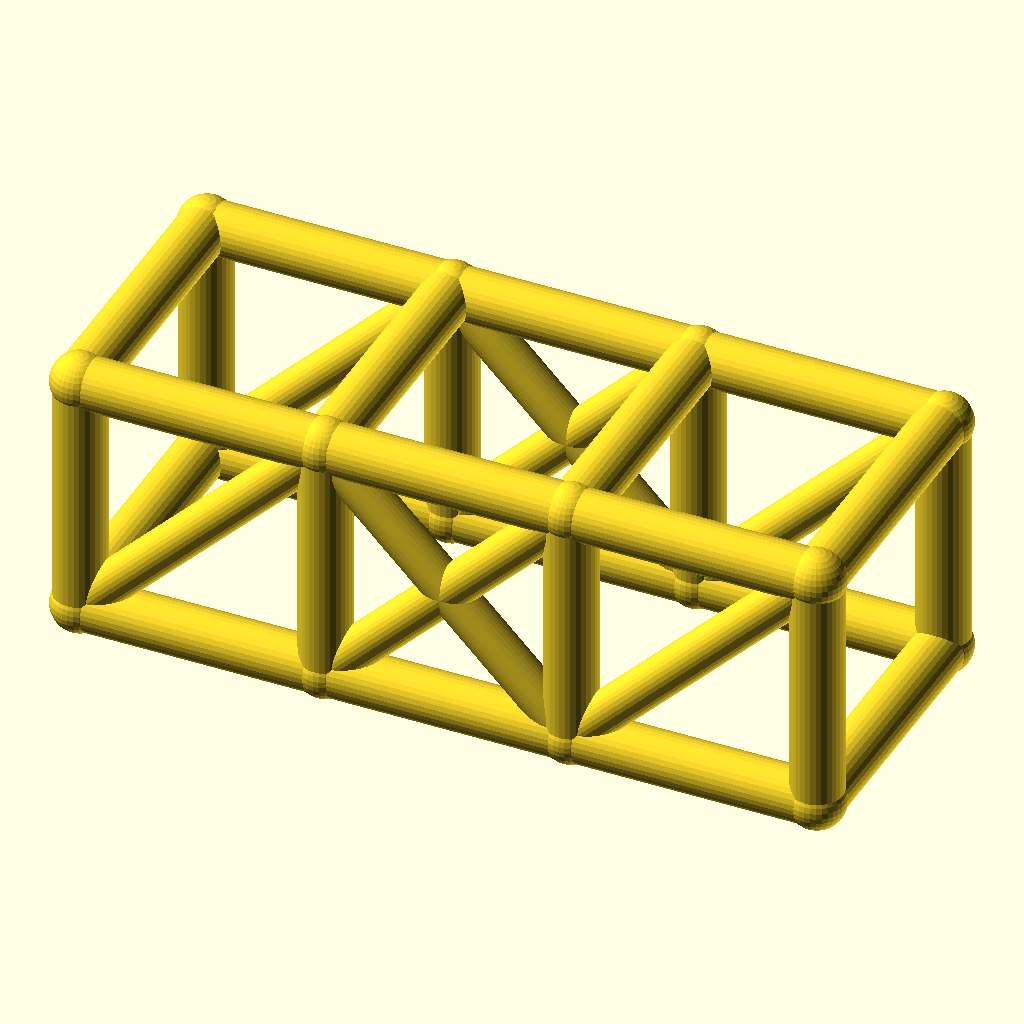
Cell 1 — every parameter at its default value.
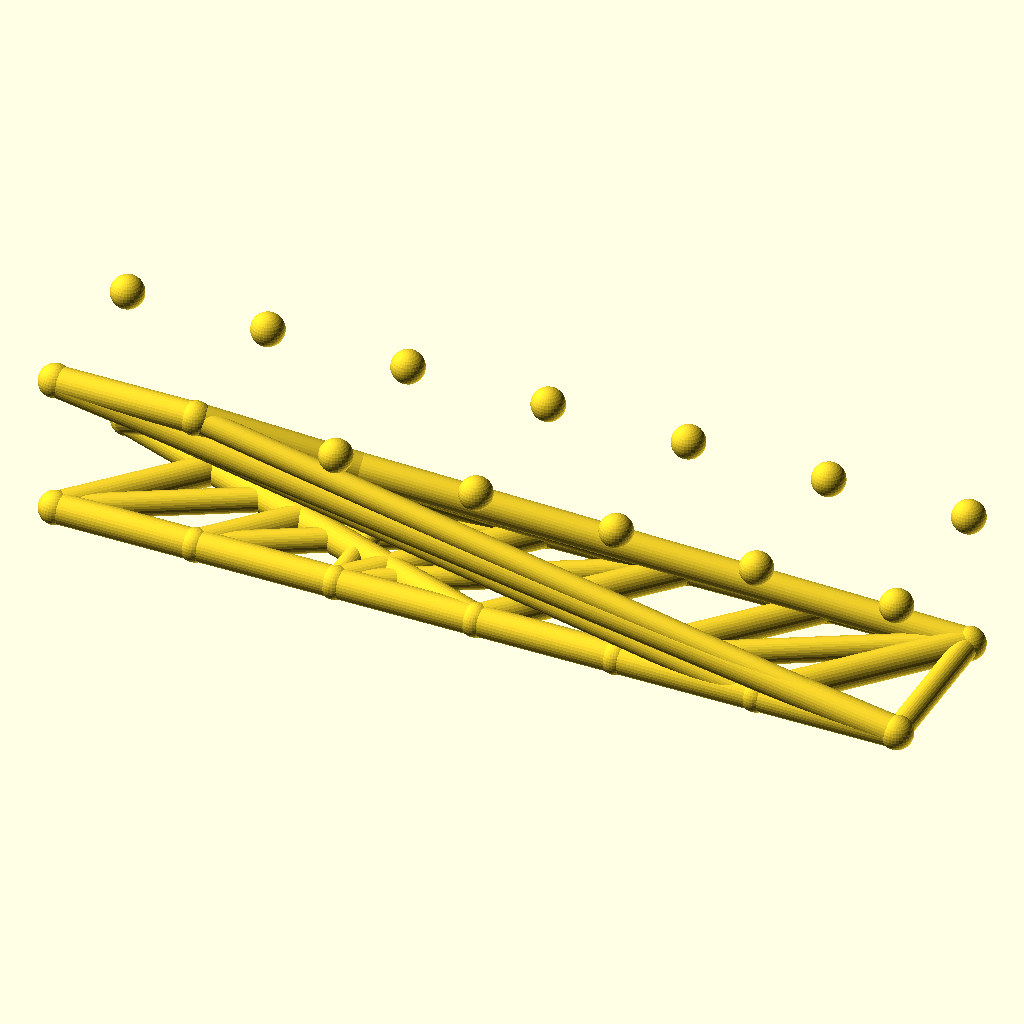
Cell 2: bays = 6 (everything else at default).
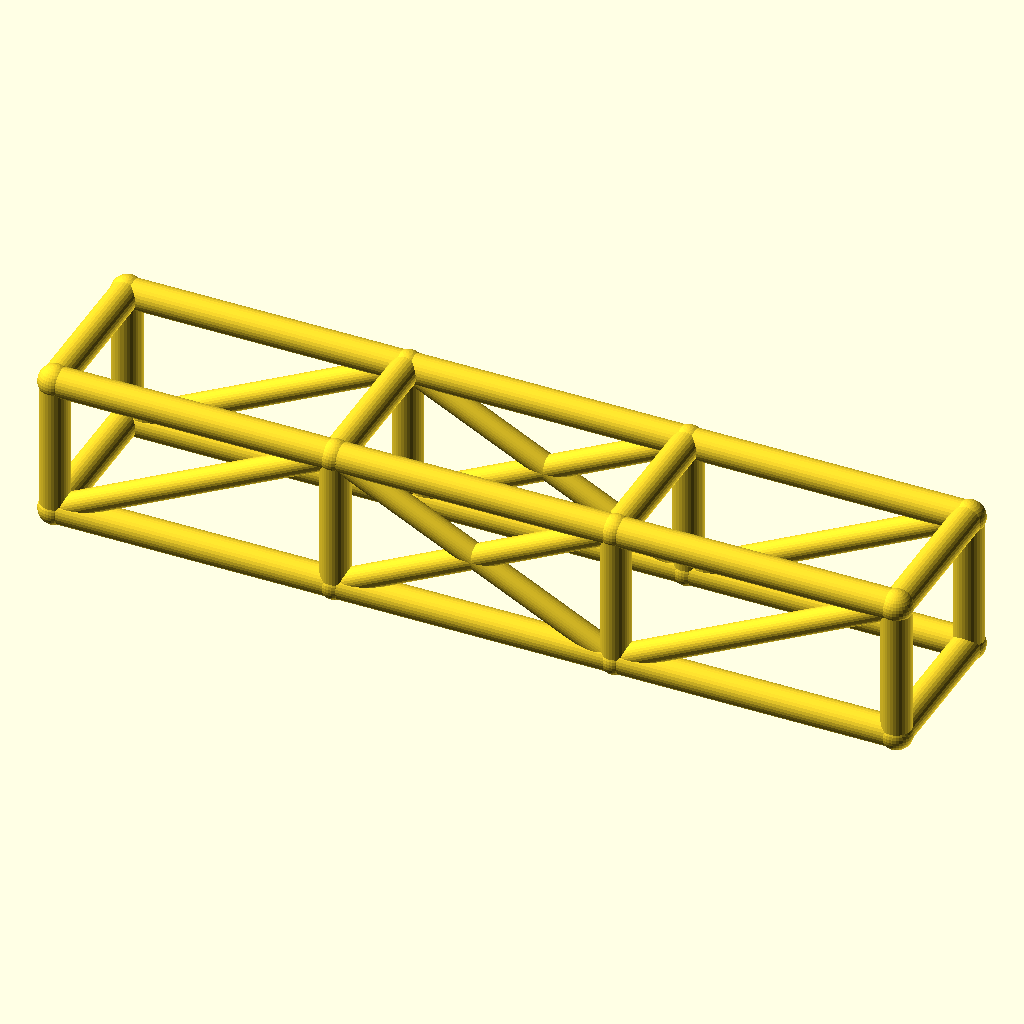
Cell 3: the same model with bay_l = 76.
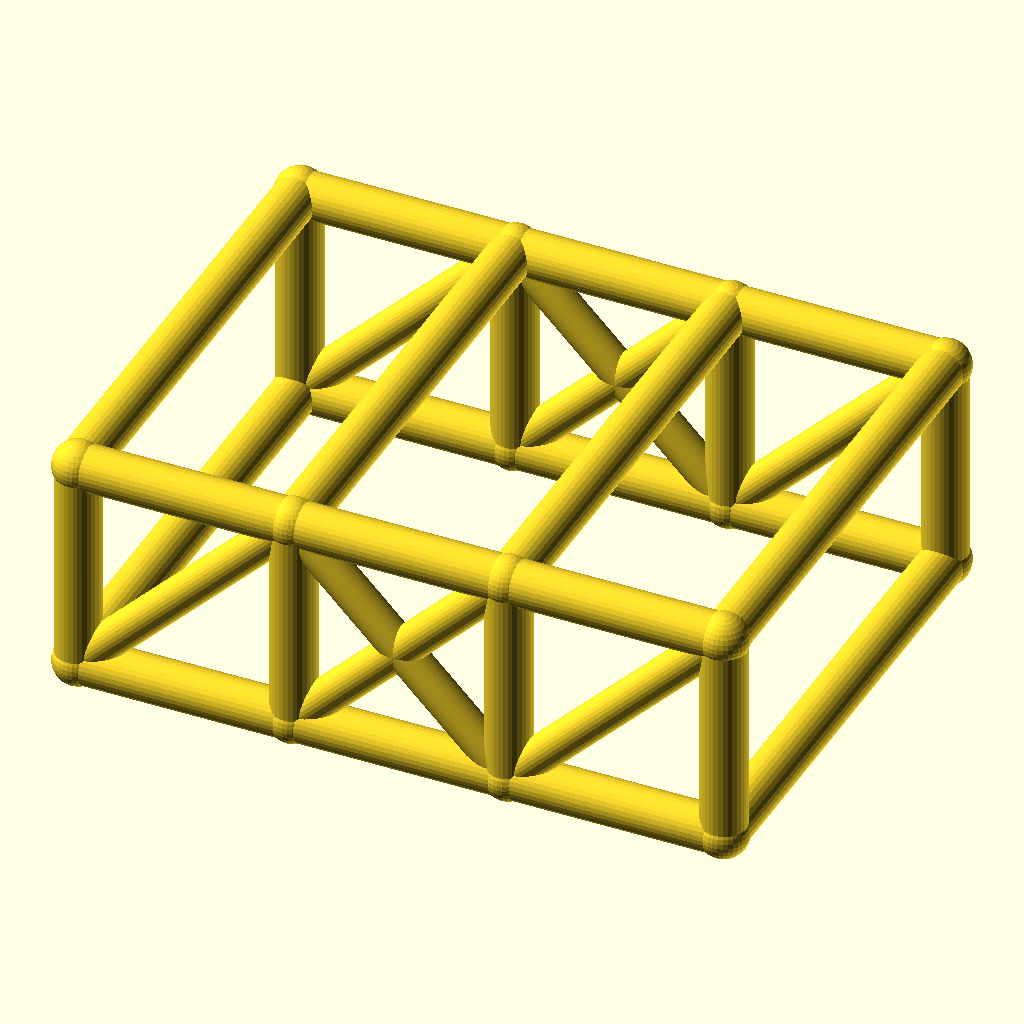
Cell 4 — cage_w set to 84, the other parameters unchanged.
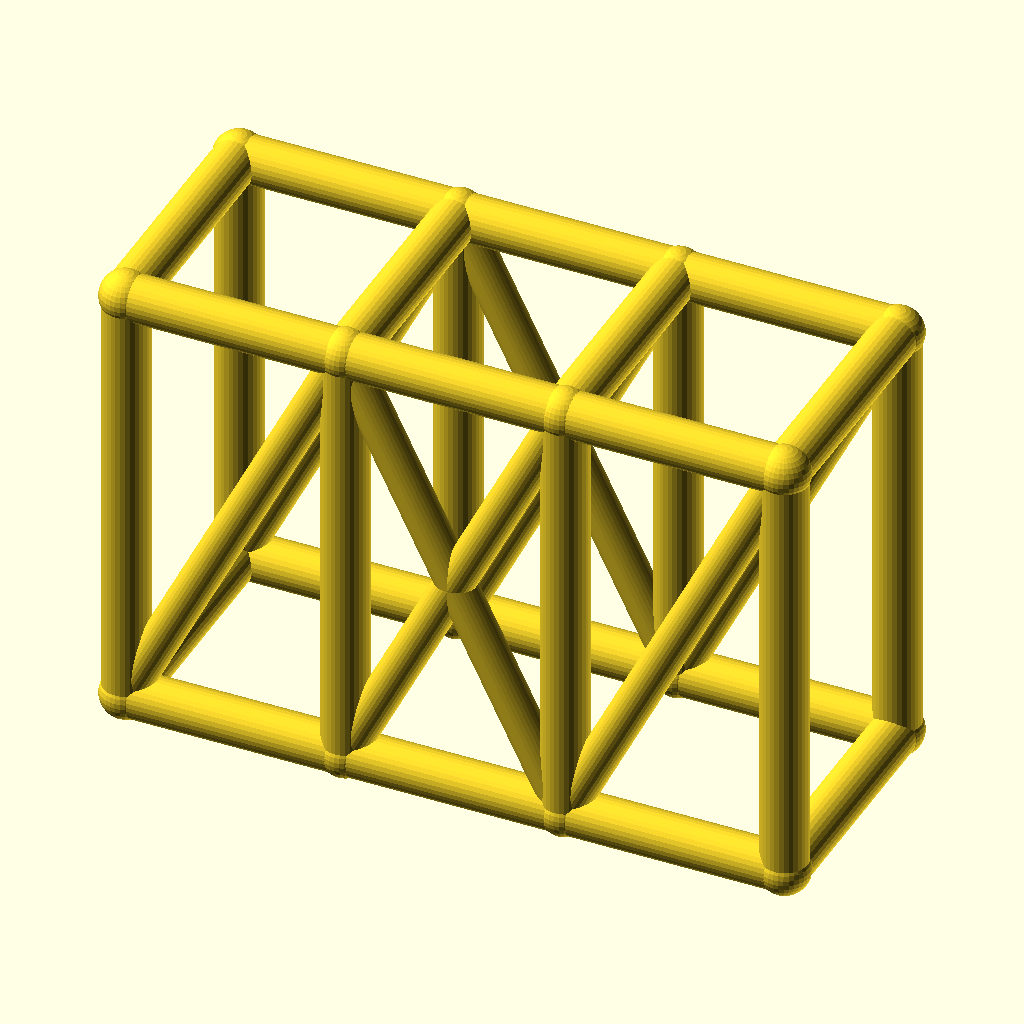
Cell 5: the same model with cage_h = 76.
The same orthographic view direction (rotation 55°, 0°, 25°; colour scheme Cornfield) for every cell, with the view re-fitted per cell, so scale and position can differ between cells.
The OpenSCAD source (optional_data/data/wire2/rollcages/scene_0180.scad):
$fn = 32;

// ----------------------------------------------------------------------
// Roll cage: 3 bays x 2 sections, bays 38 mm, 42 x 38 mm section
// ----------------------------------------------------------------------

// --- parameters (mm) ---
bays = 3;                 // number of bays along X
sections = 2;             // levels of the cage
bay_l = 38;               // bay length, X
cage_w = 42;              // cage width, Y
cage_h = 38;              // cage height, Z
rail_r = 4;               // rail and hoop radius
diag_r = 3.2;             // diagonal brace radius
joint_r = 4.4;            // joint ball radius

bbox_x = bays * bay_l + 2 * joint_r;  // overall X, joints included
bbox_y = cage_w + 2 * joint_r;  // overall Y, joints included
bbox_z = cage_h + 2 * joint_r;  // overall Z, joints included
rail_d = 2 * rail_r;  // rail stock diameter
diag_d = 2 * diag_r;  // diagonal stock diameter
joint_d = 2 * joint_r;  // joint ball diameter
cage_l = bays * bay_l;  // overall cage length
nodes = [for (lvl = [0, 1], side = [0, 1], st = [0 : bays]) [st * bay_l, side * cage_w, lvl * cage_h]];

module member(a, b, r) {
  /* round stock from joint a to joint b, ends buried in the joint balls */
  d = b - a;
  length = norm(d);
  translate(a) rotate([0, acos(d[2] / length), atan2(d[1], d[0])])
    cylinder(h = length, r = r);
}

module joint(p, r) {
  /* ball at the joint centre, fatter than every member meeting there */
  translate(p) sphere(r = r);
}

/* members - each call is one graph edge */
member(nodes[0], nodes[1], rail_r);
member(nodes[1], nodes[2], rail_r);
member(nodes[2], nodes[3], rail_r);
member(nodes[4], nodes[5], rail_r);
member(nodes[5], nodes[6], rail_r);
member(nodes[6], nodes[7], rail_r);
member(nodes[8], nodes[9], rail_r);
member(nodes[9], nodes[10], rail_r);
member(nodes[10], nodes[11], rail_r);
member(nodes[12], nodes[13], rail_r);
member(nodes[13], nodes[14], rail_r);
member(nodes[14], nodes[15], rail_r);
member(nodes[0], nodes[8], rail_r);
member(nodes[1], nodes[9], rail_r);
member(nodes[2], nodes[10], rail_r);
member(nodes[3], nodes[11], rail_r);
member(nodes[4], nodes[12], rail_r);
member(nodes[5], nodes[13], rail_r);
member(nodes[6], nodes[14], rail_r);
member(nodes[7], nodes[15], rail_r);
member(nodes[8], nodes[12], rail_r);
member(nodes[9], nodes[13], rail_r);
member(nodes[10], nodes[14], rail_r);
member(nodes[11], nodes[15], rail_r);
member(nodes[0], nodes[4], rail_r);
member(nodes[3], nodes[7], rail_r);
member(nodes[0], nodes[9], diag_r);
member(nodes[1], nodes[10], diag_r);
member(nodes[9], nodes[2], diag_r);
member(nodes[2], nodes[11], diag_r);
member(nodes[4], nodes[13], diag_r);
member(nodes[5], nodes[14], diag_r);
member(nodes[13], nodes[6], diag_r);
member(nodes[6], nodes[15], diag_r);

/* joint balls */
for (p = nodes) joint(p, joint_r);
Parameter table extracted from the source (name, type, default, range or options):
bays: number, default 3
sections: number, default 2
bay_l: number, default 38
cage_w: number, default 42
cage_h: number, default 38
rail_r: number, default 4
diag_r: number, default 3.2
joint_r: number, default 4.4
